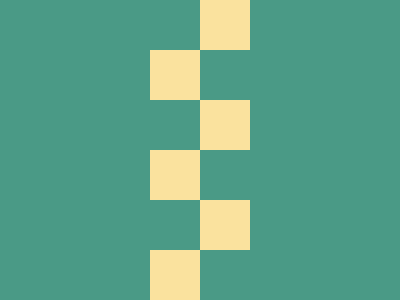

Write a web page that renders exactly this picture using CSS.

<p>
<style>
*{
    background:#4A9A86
}
p{
    width:50;
    height:50;
    background:#FAE29E;
    margin:-8 192;
    box-shadow:-50px 50px#FAE29E,-50px 150px#FAE29E,-50px 250px#FAE29E,0 100px#FAE29E,0 200px#FAE29E
}
